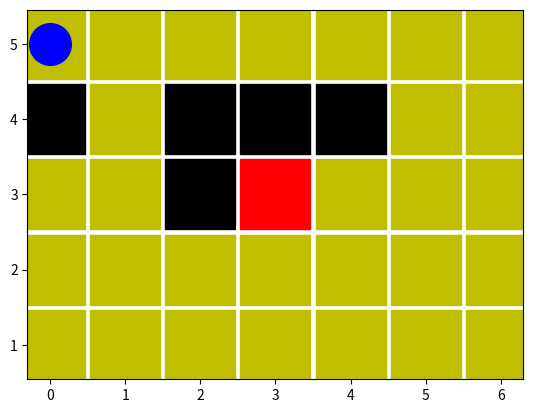

Here is the Python script that generated this plot:
# Author : Peiyong Jiang
import numpy as np
import time
import matplotlib.pyplot as plt

class ENV:
    def __init__(self):
        self.actionSpace=[0,1,2,3]   # 上，下，左，右
        self.numAction=len(self.actionSpace)
        self.numFeature=2
        self.numCol=7
        self.numRow=5
        self.barrier=[[1,0],[1,2],[1,3],[1,4],[2,2]]
        self.girl=[2,3]
        self.boy=[0,0]

        self.timeFresh=0.1

        self.printName='env'

        self.BuildEnv()
        self.Print()
        self.Reset()


    def BuildEnv(self):
        self.env=np.zeros((self.numRow,self.numCol))
        for iBarrier in self.barrier:
            self.env[iBarrier[0],iBarrier[1]]=-1
        self.env[self.girl[0],self.girl[1]]=1


    def Print(self):
        plt.figure(self.printName)
        plt.clf()
        for iRow in range(self.numRow):
            for iCol in range(self.numCol):
                if self.env[iRow,iCol]==0:
                    plt.plot(iCol,self.numRow-iRow,'ys',markersize='50')

                elif self.env[iRow,iCol]==-1:
                    plt.plot(iCol,self.numRow-iRow,'ks',markersize='50')
                elif self.env[iRow,iCol]==1:
                    plt.plot(iCol,self.numRow-iRow,'rs',markersize='50')

        plt.plot(self.boy[0],self.numRow-self.boy[1],'bo',markersize='30')
        plt.axis('equal')
        plt.pause(self.timeFresh)


    def Reset(self):
        self.boy=[0,0]

    def UpdateState(self,stateNow,actionNow):
        stateNext=stateNow
        if actionNow==0:    # 上
            stateNext[0]-=1
            if stateNext[0]<0:
                stateNext[0]=0

        elif actionNow==1:   # 下
            stateNext[0]+=1
            if stateNext[0]>self.numRow:
                stateNext[0]=self.numRow


        elif actionNow==2:  #  左
            stateNext[1]-=1
            if stateNext[1]<0:
                stateNext[1]=0

        elif actionNow==3:  # 右
            stateNext[1]+=1
            if stateNext[1]>self.numCol:
                stateNext[1]=self.numCol

        if stateNext in self.barrier:
            rewardNow=-1
            doneNow=True
        elif stateNext in self.girl:
            rewardNow=1
            doneNow=True
        else:
            rewardNow=0
            doneNow=False

        return stateNext,rewardNow,doneNow

    def GetState(self):
        return self.boy
    def SetState(self,state):
        self.boy=state



if __name__=="__main__":
    env=ENV()


print('END@ENV')
